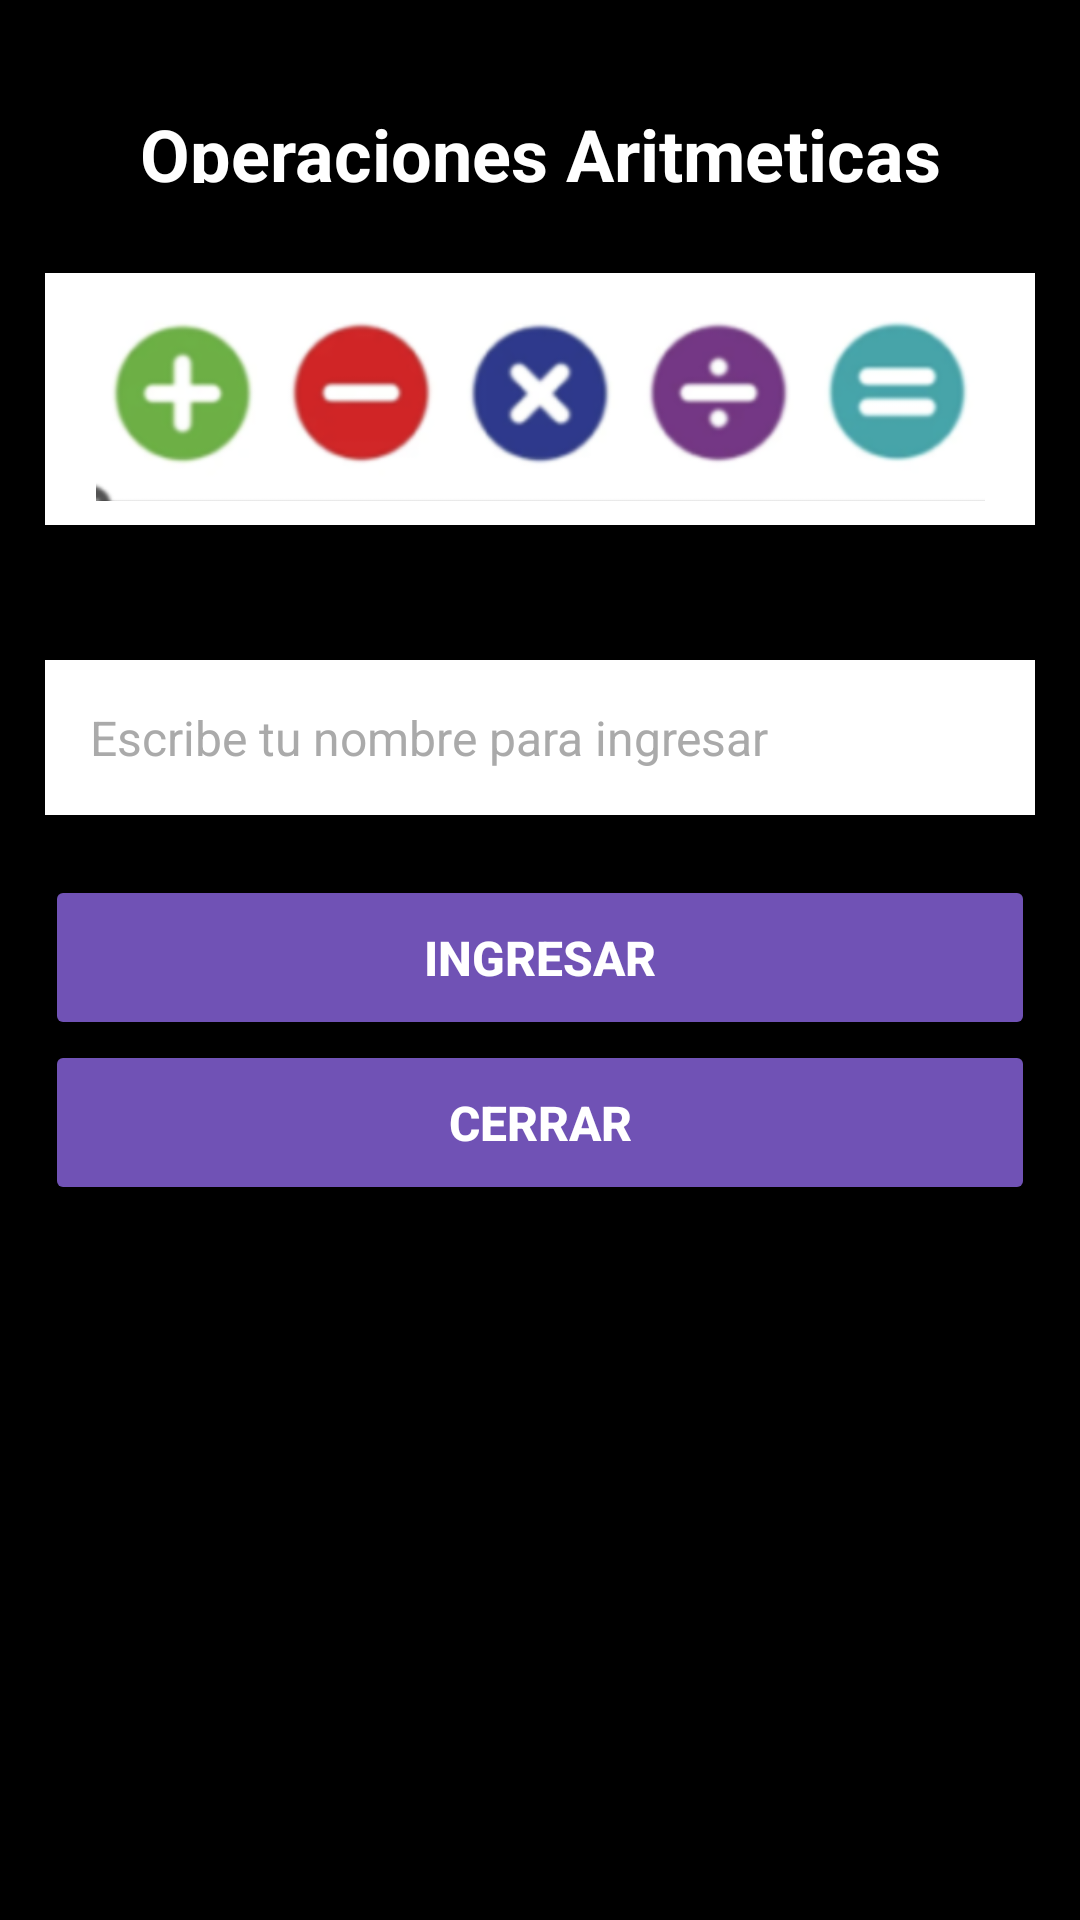

Reconstruct the res/layout file that produces this screen, plus the resources it refers to.
<!-- AndroidManifest.xml: application theme Theme.AppUnidad0143 -->
<!-- res/layout/activity_preexamen.xml -->
<?xml version="1.0" encoding="utf-8"?>
<LinearLayout xmlns:android="http://schemas.android.com/apk/res/android"
    xmlns:tools="http://schemas.android.com/tools"
    android:id="@+id/main"
    android:layout_width="match_parent"
    android:layout_height="match_parent"
    android:orientation="vertical"
    android:background="@color/black"
    android:padding="15dp"
    tools:context=".PreActivity">



    
    <TextView
        android:layout_width="match_parent"
        android:layout_height="76dp"
        android:gravity="center"
        android:paddingTop="20dp"
        android:paddingBottom="30dp"
        android:text="Operaciones Aritmeticas"
        android:textColor="@color/white"
        android:textSize="24sp"
        android:textStyle="bold" />

    
    <LinearLayout
        android:layout_width="match_parent"
        android:layout_height="wrap_content"
        android:orientation="horizontal"
        android:gravity="center"
        android:background="@color/white"
        android:padding="8dp">


        <ImageView
            android:id="@+id/image"
            android:layout_width="399dp"
            android:layout_height="67dp"
            android:layout_marginTop="1dp"
            android:adjustViewBounds="true"
            android:contentDescription="@string/strImc"
            android:scaleType="fitCenter"
            android:src="@mipmap/operaciones" />

        <TextView
            android:id="@+id/btnDivision"
            android:layout_width="0dp"
            android:layout_height="60dp"
            android:layout_weight="1"
            android:text="÷"
            android:textSize="40sp"
            android:textStyle="bold"
            android:textColor="@color/white"
            android:gravity="center"/>

    </LinearLayout>

    
    <Space
        android:layout_width="match_parent"
        android:layout_height="45dp" />

    
    <EditText
        android:id="@+id/txtNombre"
        android:layout_width="match_parent"
        android:layout_height="wrap_content"
        android:hint="Escribe tu nombre para ingresar"
        android:textColor="@color/black"
        android:textColorHint="#AAAAAA"
        android:textSize="16sp"
        android:background="@color/white"
        android:padding="15dp"
        android:inputType="textPersonName" />

    
    <Space
        android:layout_width="match_parent"
        android:layout_height="20dp" />

    
    <LinearLayout
        android:layout_width="match_parent"
        android:layout_height="wrap_content"
        android:orientation="vertical">

        <Button
            android:id="@+id/btnIngresar"
            android:layout_width="match_parent"
            android:layout_height="55dp"
            android:text="Ingresar"
            android:textColor="@color/white"
            android:textSize="16sp"
            android:textStyle="bold"
            android:backgroundTint="#7052B5" />

        <Button
            android:id="@+id/btnCerrar"
            android:layout_width="match_parent"
            android:layout_height="55dp"
            android:text="Cerrar"
            android:textColor="@color/white"
            android:textSize="16sp"
            android:textStyle="bold"
            android:backgroundTint="#7052B5" />

    </LinearLayout>

</LinearLayout>
<!-- resources referenced by this layout -->
<resources>
  <color name="black">#FF000000</color>
  <color name="white">#FFFFFFFF</color>
  <!-- mipmap operaciones: png bitmap (mipmap-hdpi, 51696 bytes) -->
  <string name="strImc">IMC</string>
  <style name="Theme.AppUnidad0143" parent="Base.Theme.AppUnidad0143" />
  <style name="Base.Theme.AppUnidad0143" parent="Theme.Material3.DayNight.NoActionBar">
          
          
      </style>
</resources>
